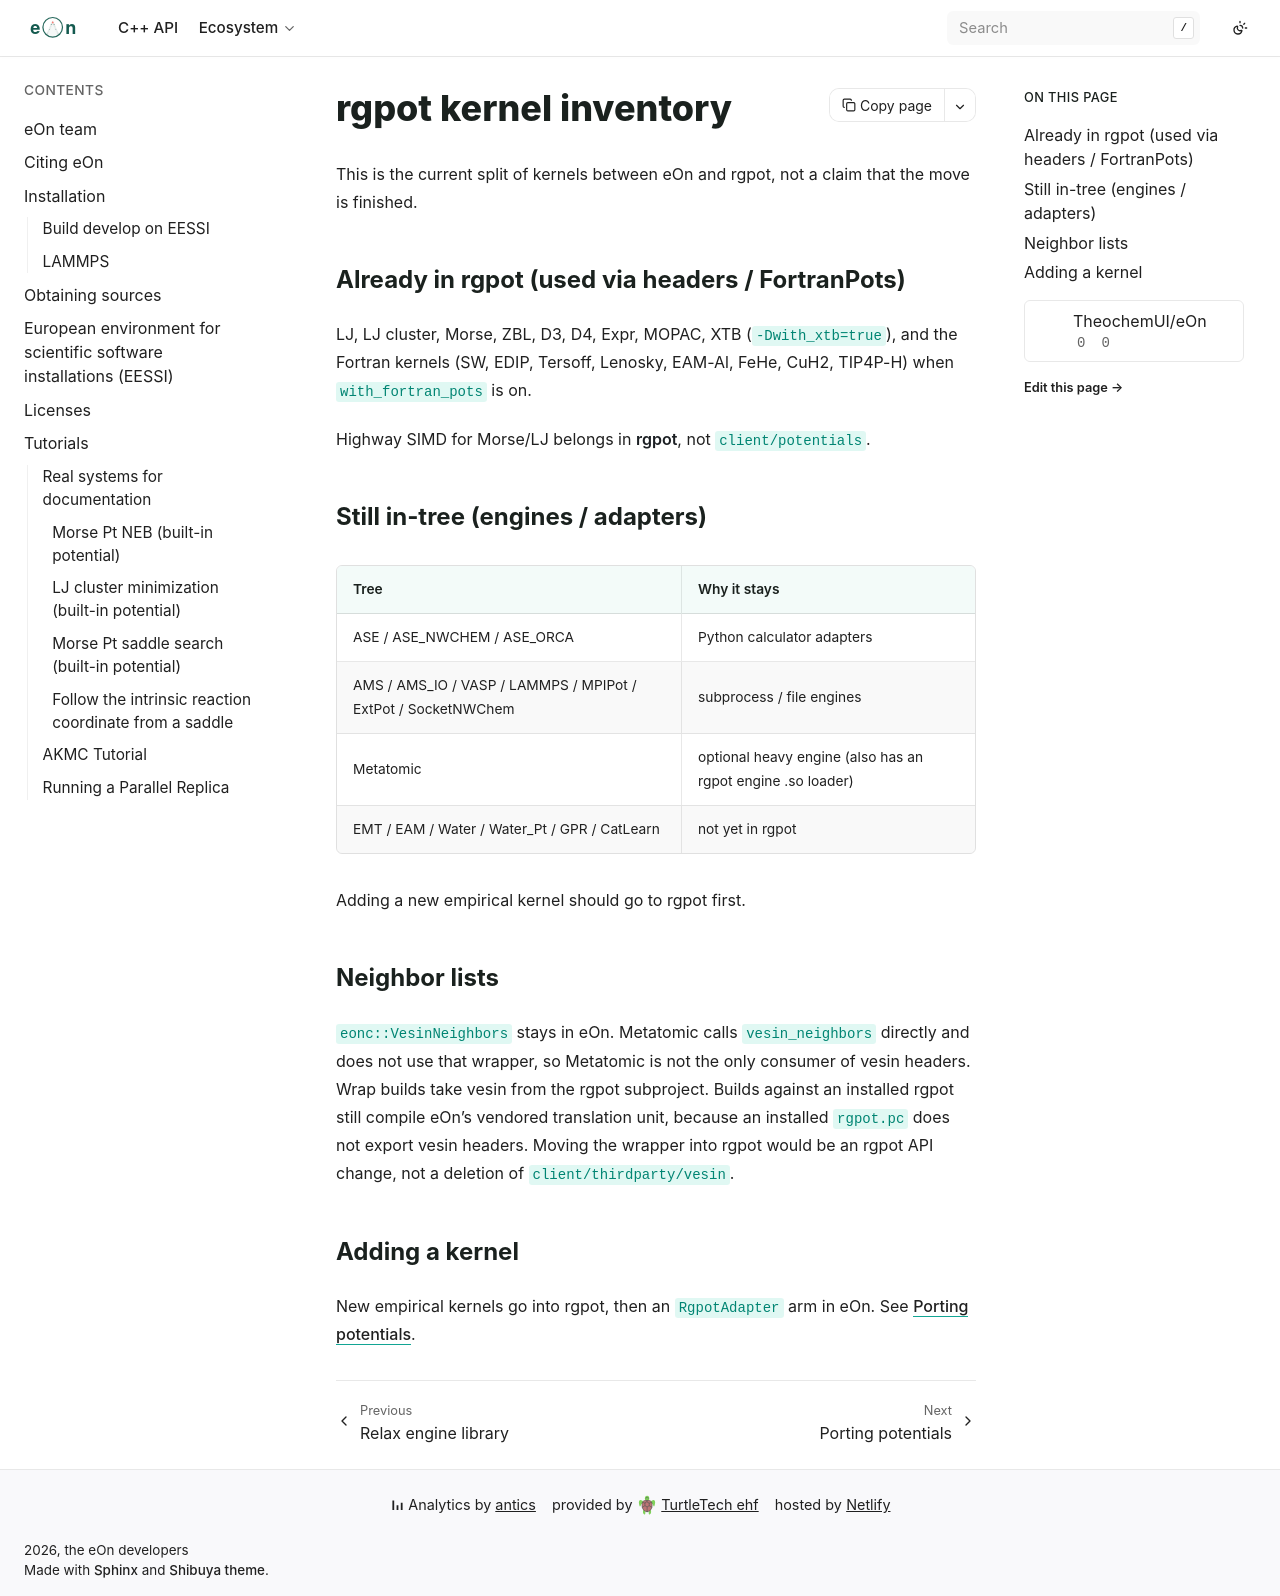

repository: TheochemUI/eOn · page: devdocs/rgpot-migration.html · generator: sphinx

# rgpot kernel inventory

This is the current split of kernels between eOn and rgpot, not a
claim that the move is finished.

## Already in rgpot (used via headers / FortranPots)

LJ, LJ cluster, Morse, ZBL, D3, D4, Expr, MOPAC, XTB (`-Dwith_xtb=true`), and the Fortran
kernels (SW, EDIP, Tersoff, Lenosky, EAM-Al, FeHe, CuH2, TIP4P-H)
when `with_fortran_pots` is on.

Highway SIMD for Morse/LJ belongs in **rgpot**, not `client/potentials`.

## Still in-tree (engines / adapters)

| Tree | Why it stays |
|---|---|
| ASE / ASE_NWCHEM / ASE_ORCA | Python calculator adapters |
| AMS / AMS_IO / VASP / LAMMPS / MPIPot / ExtPot / SocketNWChem | subprocess / file engines |
| Metatomic | optional heavy engine (also has an rgpot engine .so loader) |
| EMT / EAM / Water / Water_Pt / GPR / CatLearn | not yet in rgpot |

Adding a new empirical kernel should go to rgpot first.

## Neighbor lists

`eonc::VesinNeighbors` stays in eOn. Metatomic calls `vesin_neighbors`
directly and does not use that wrapper, so Metatomic is not the only
consumer of vesin headers. Wrap builds take vesin from the rgpot
subproject. Builds against an installed rgpot still compile eOn's
vendored translation unit, because an installed `rgpot.pc` does not
export vesin headers. Moving the wrapper into rgpot would be an rgpot
API change, not a deletion of `client/thirdparty/vesin`.

## Adding a kernel

New empirical kernels go into rgpot, then an `RgpotAdapter` arm in eOn.
See [Porting potentials](project:porting_potentials.md).
